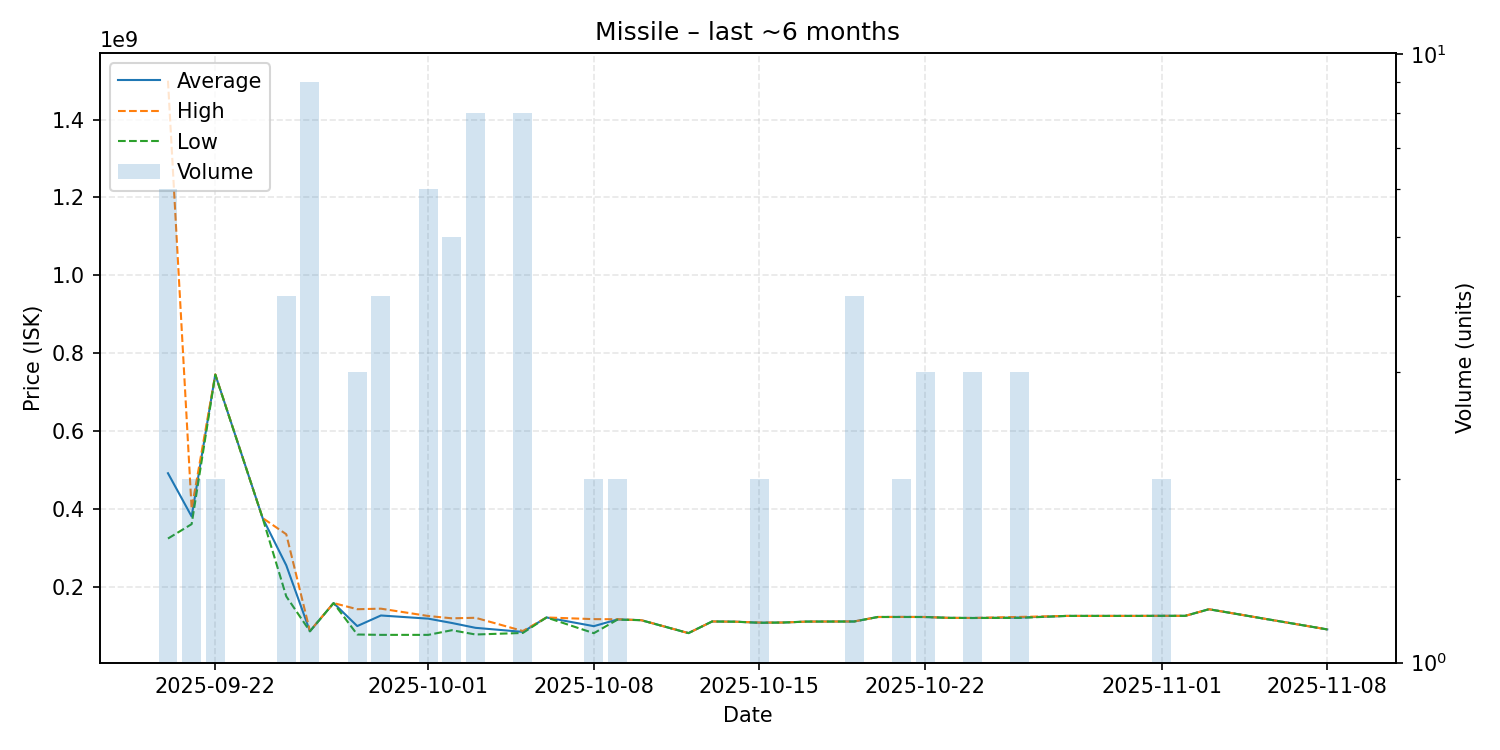

Source data for this figure (header and first rows):
date, average, highest, lowest, order_count, volume
2025-09-20, 491433333, 1500000000, 323600000, 6, 6
2025-09-21, 380300000, 400000000, 360600000, 2, 2
2025-09-22, 745050000, 745500000, 744600000, 2, 2
2025-09-24, 376300000, 376300000, 376300000, 1, 1
2025-09-25, 254800000, 334600000, 175000000, 4, 4
2025-09-26, 85346667, 86000000, 85275000, 6, 9
2025-09-27, 157800000, 157800000, 157800000, 1, 1
2025-09-28, 98670000, 142000000, 77005000, 3, 3
2025-09-29, 125892500, 143400000, 76070000, 4, 4
2025-10-01, 117778333, 124600000, 76070000, 6, 6
2025-10-02, 106618000, 118600000, 88045000, 5, 5
2025-10-03, 94166250, 120000000, 77040000, 7, 8
2025-10-05, 83763750, 86010000, 81020000, 5, 8
2025-10-06, 120800000, 120800000, 120800000, 1, 1
2025-10-08, 98450000, 116500000, 80400000, 2, 2
2025-10-09, 115700000, 116200000, 115200000, 2, 2
2025-10-10, 113900000, 113900000, 113900000, 1, 1
2025-10-12, 80600000, 80600000, 80600000, 1, 1
2025-10-13, 110500000, 110500000, 110500000, 1, 1
2025-10-14, 109900000, 109900000, 109900000, 1, 1
2025-10-15, 107400000, 107800000, 107000000, 2, 2
2025-10-16, 107800000, 107800000, 107800000, 1, 1
2025-10-17, 110200000, 110200000, 110200000, 1, 1
2025-10-19, 110450000, 110600000, 110400000, 4, 4
2025-10-20, 122000000, 122000000, 122000000, 1, 1
2025-10-21, 122100000, 122200000, 122000000, 2, 2
2025-10-22, 122000000, 122000000, 122000000, 3, 3
2025-10-23, 119800000, 119800000, 119800000, 1, 1
2025-10-24, 119466667, 119500000, 119400000, 3, 3
2025-10-26, 120566667, 122200000, 119750000, 3, 3
2025-10-28, 124800000, 124800000, 124800000, 1, 1
2025-10-31, 124800000, 124800000, 124800000, 1, 1
2025-11-01, 125000000, 125000000, 125000000, 2, 2
2025-11-02, 125000000, 125000000, 125000000, 1, 1
2025-11-03, 141900000, 141900000, 141900000, 1, 1
2025-11-08, 90100000, 90100000, 90100000, 1, 1
